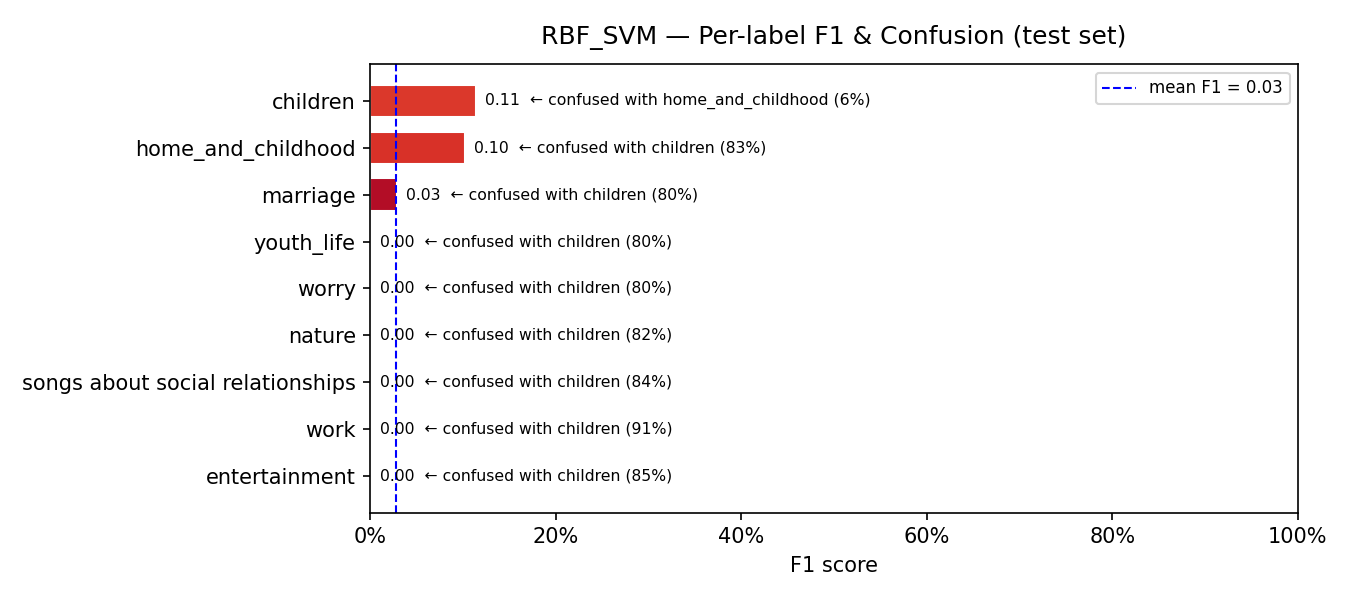

The file beside this chart, header and first rows:
model, label, support, precision, recall, f1, confusion_rate, top_confused_with, top_confused_pct
RBF_SVM, entertainment, 106, 0.0, 0.0, 0.0, 1.0, children, 0.8491
RBF_SVM, work, 80, 0.0, 0.0, 0.0, 1.0, children, 0.9125
RBF_SVM, songs about social relationships, 80, 0.0, 0.0, 0.0, 1.0, children, 0.8375
RBF_SVM, nature, 76, 0.0, 0.0, 0.0, 1.0, children, 0.8158
RBF_SVM, worry, 41, 0.0, 0.0, 0.0, 1.0, children, 0.8049
RBF_SVM, youth_life, 143, 0.0, 0.0, 0.0, 1.0, children, 0.7972
RBF_SVM, marriage, 46, 0.0417, 0.0217, 0.0286, 0.9783, children, 0.8043
RBF_SVM, home_and_childhood, 42, 0.0893, 0.119, 0.102, 0.881, children, 0.8333
RBF_SVM, children, 36, 0.0607, 0.9167, 0.1138, 0.0833, home_and_childhood, 0.0556
